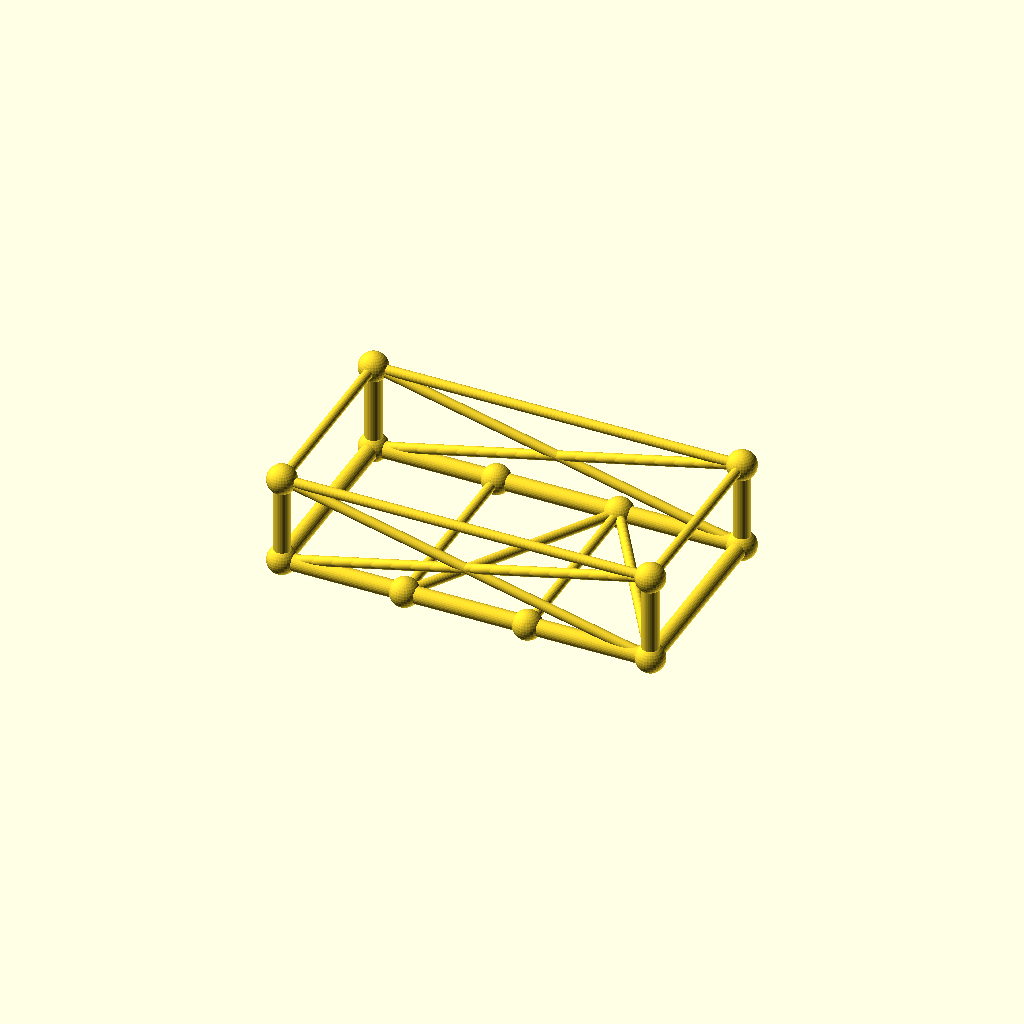
Cell 1 — every parameter at its default value.
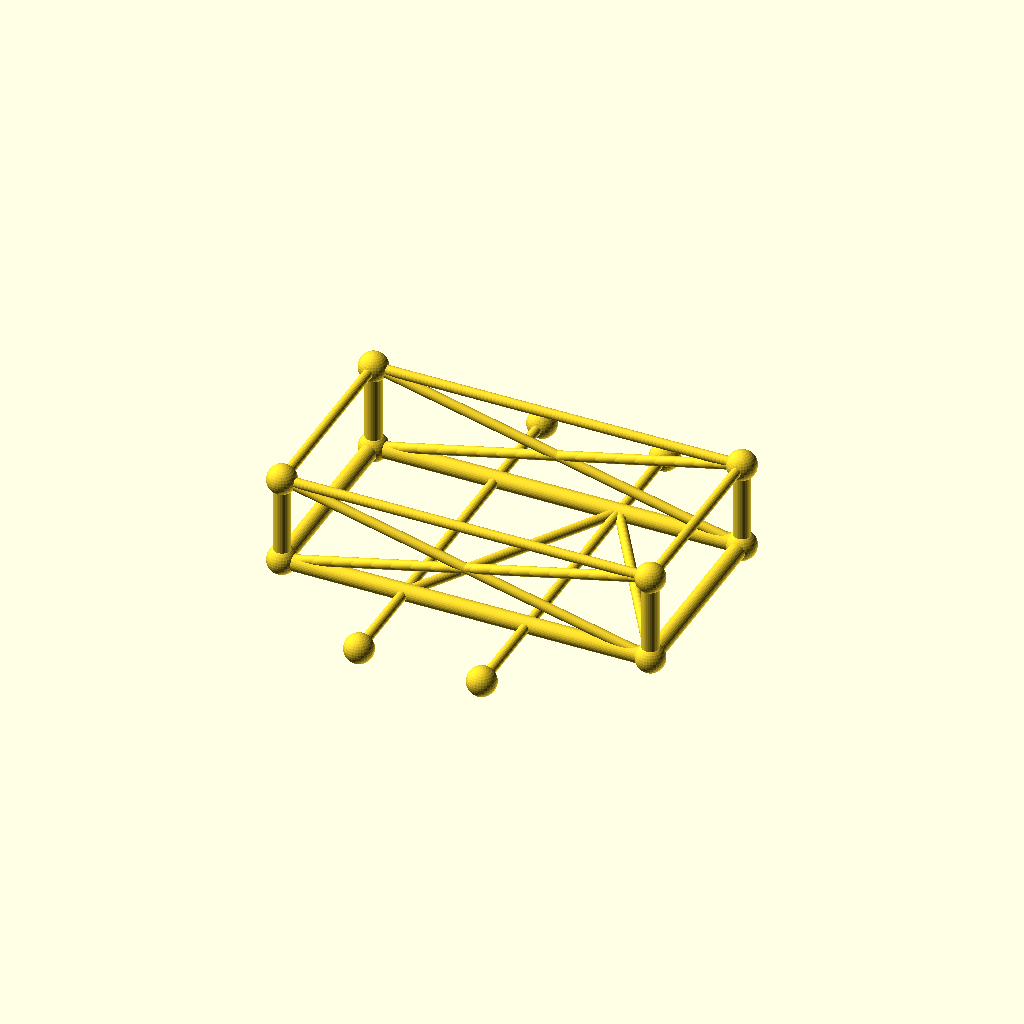
Cell 2: frame_w = 160 (everything else at default).
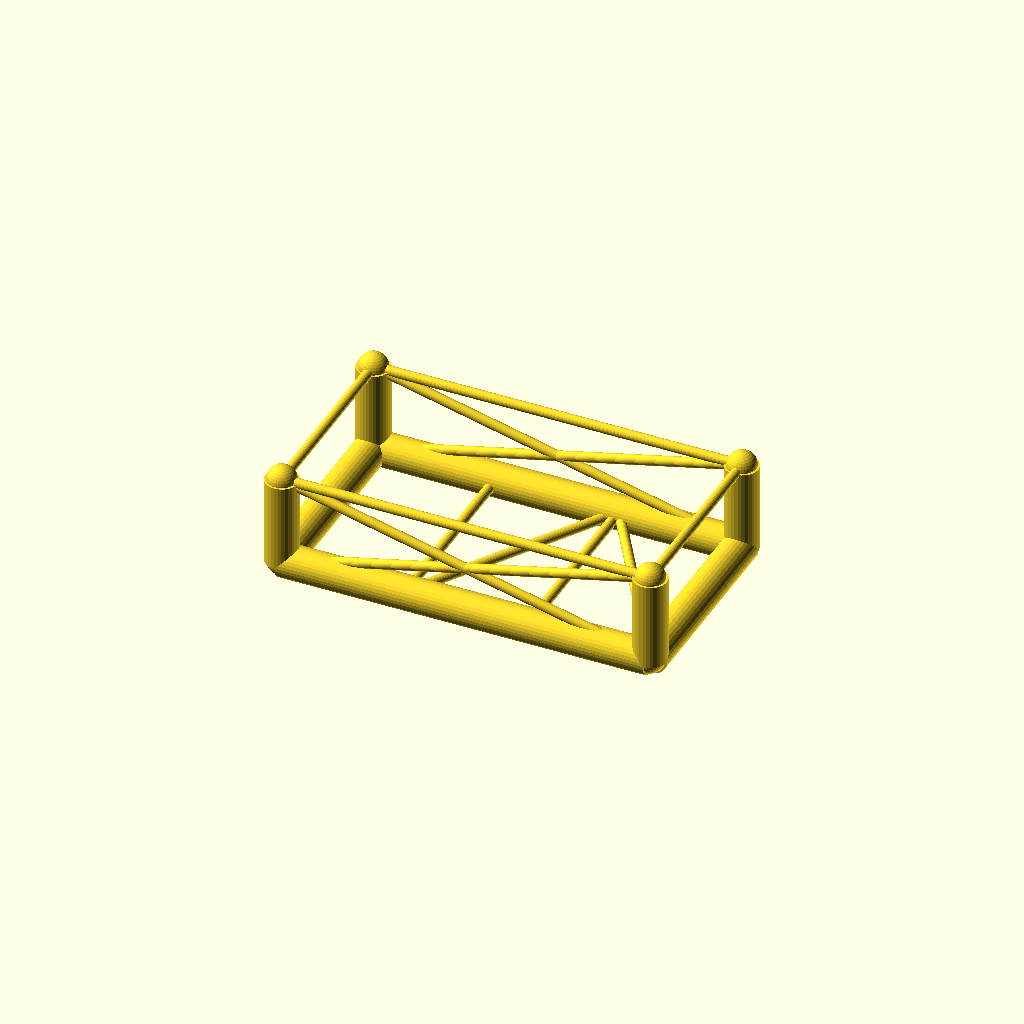
Cell 3: the same model with chord_r = 6.8.
All cells are drawn from one camera (rotation 55°, 0°, 25°, orthographic, colour scheme Cornfield), so only the parameter changes between them.
OpenSCAD source file optional_data/data/gen3/chassisframes/part_0042.scad:
$fn = 32;

// ----------------------------------------------------------------------
// Chassis frame: 150 x 80 mm, 36 mm tall, 2 cross members
// ----------------------------------------------------------------------

// --- parameters (mm) ---
frame_l = 150;            // frame length, X
frame_w = 80;             // frame width, Y
frame_h = 36;             // frame height, Z
crossings = 2;            // number of cross members
chord_r = 3.4;            // main tube radius
diag_r = 2;               // brace radius
joint_r = 5.92;           // joint ball radius

cross_x = [-25, 25];
floor_nodes = [[-25, -40, 0], [25, 40, 0]];
bottom = [[-75, -40, 0], [75, -40, 0], [75, 40, 0], [-75, 40, 0]];
top = [[-75, -40, 36], [75, -40, 36], [75, 40, 36], [-75, 40, 36]];

module member(a, b, r) {
  /* rod: cylinder from joint a to joint b */
  d = b - a;
  length = norm(d);
  translate(a) rotate([0, acos(d[2] / length), atan2(d[1], d[0])])
    cylinder(h = length, r = r);
}

module joint(p, r) {
  /* ball at the joint centre */
  translate(p) sphere(r = r);
}

/* bottom rails, one member per side */
member(bottom[0], bottom[1], chord_r);
member(bottom[1], bottom[2], chord_r);
member(bottom[2], bottom[3], chord_r);
member(bottom[3], bottom[0], chord_r);
/* cross members */
for (i = [0 : crossings - 1]) {
  member([cross_x[i], -frame_w / 2, 0], [cross_x[i], frame_w / 2, 0], diag_r);
}
/* floor zig-zag brace between the cross member ends */
member(bottom[0], floor_nodes[0], diag_r);
for (i = [0 : crossings - 2]) member(floor_nodes[i], floor_nodes[i + 1], diag_r);
member(floor_nodes[crossings - 1], bottom[1], diag_r);
/* corner posts and top ring */
for (c = [0 : 3]) member(bottom[c], top[c], chord_r);
member(top[0], top[1], diag_r);
member(top[1], top[2], diag_r);
member(top[2], top[3], diag_r);
member(top[3], top[0], diag_r);
/* face crosses on the two long sides */
member(bottom[0], top[1], diag_r);
member(top[0], bottom[1], diag_r);
member(bottom[3], top[2], diag_r);
member(top[3], bottom[2], diag_r);
/* joint balls */
for (c = [0 : 3]) joint(bottom[c], joint_r);
for (c = [0 : 3]) joint(top[c], joint_r);
for (i = [0 : crossings - 1]) joint([cross_x[i], -frame_w / 2, 0], joint_r);
for (i = [0 : crossings - 1]) joint([cross_x[i], frame_w / 2, 0], joint_r);
Parameter table extracted from the source (name, type, default, range or options):
frame_l: number, default 150
frame_w: number, default 80
frame_h: number, default 36
crossings: number, default 2
chord_r: number, default 3.4
diag_r: number, default 2
joint_r: number, default 5.92
cross_x: vector, default [-25, 25]
